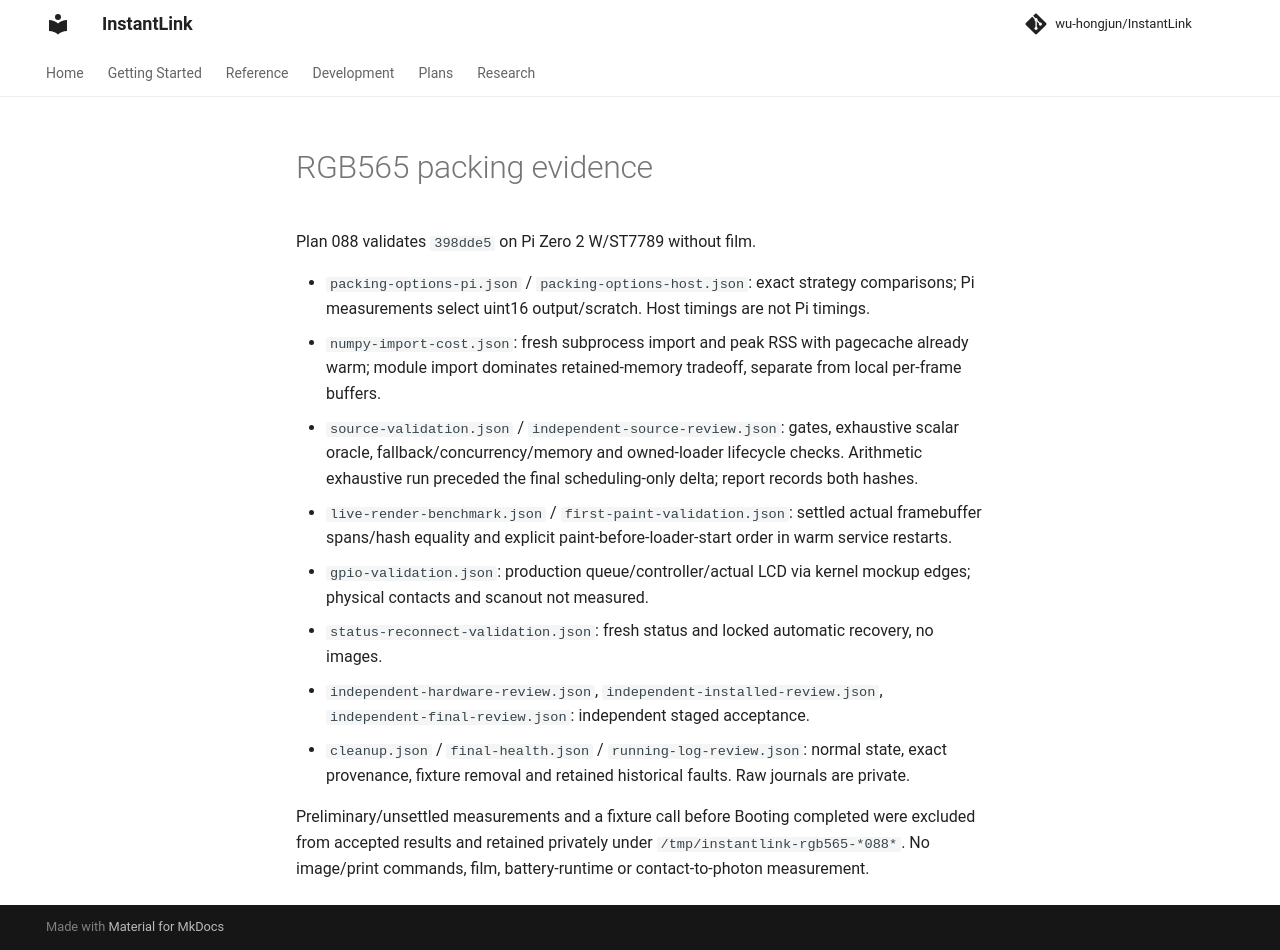

repository: wu-hongjun/InstantLink · page: assets/bridge-audit-088/index.html · generator: mkdocs

# RGB565 packing evidence

Plan 088 validates `398dde5` on Pi Zero 2 W/ST7789 without film.

- `packing-options-pi.json` / `packing-options-host.json`: exact strategy comparisons;
  Pi measurements select uint16 output/scratch. Host timings are not Pi timings.
- `numpy-import-cost.json`: fresh subprocess import and peak RSS with pagecache already warm;
  module import dominates retained-memory tradeoff, separate from local per-frame buffers.
- `source-validation.json` / `independent-source-review.json`: gates, exhaustive scalar oracle,
  fallback/concurrency/memory and owned-loader lifecycle checks. Arithmetic exhaustive run
  preceded the final scheduling-only delta; report records both hashes.
- `live-render-benchmark.json` / `first-paint-validation.json`: settled actual framebuffer
  spans/hash equality and explicit paint-before-loader-start order in warm service restarts.
- `gpio-validation.json`: production queue/controller/actual LCD via kernel mockup edges;
  physical contacts and scanout not measured.
- `status-reconnect-validation.json`: fresh status and locked automatic recovery, no images.
- `independent-hardware-review.json`, `independent-installed-review.json`,
  `independent-final-review.json`: independent staged acceptance.
- `cleanup.json` / `final-health.json` / `running-log-review.json`: normal state, exact provenance,
  fixture removal and retained historical faults. Raw journals are private.

Preliminary/unsettled measurements and a fixture call before Booting completed were excluded
from accepted results and retained privately under `/tmp/instantlink-rgb565-*088*`.
No image/print commands, film, battery-runtime or contact-to-photon measurement.
